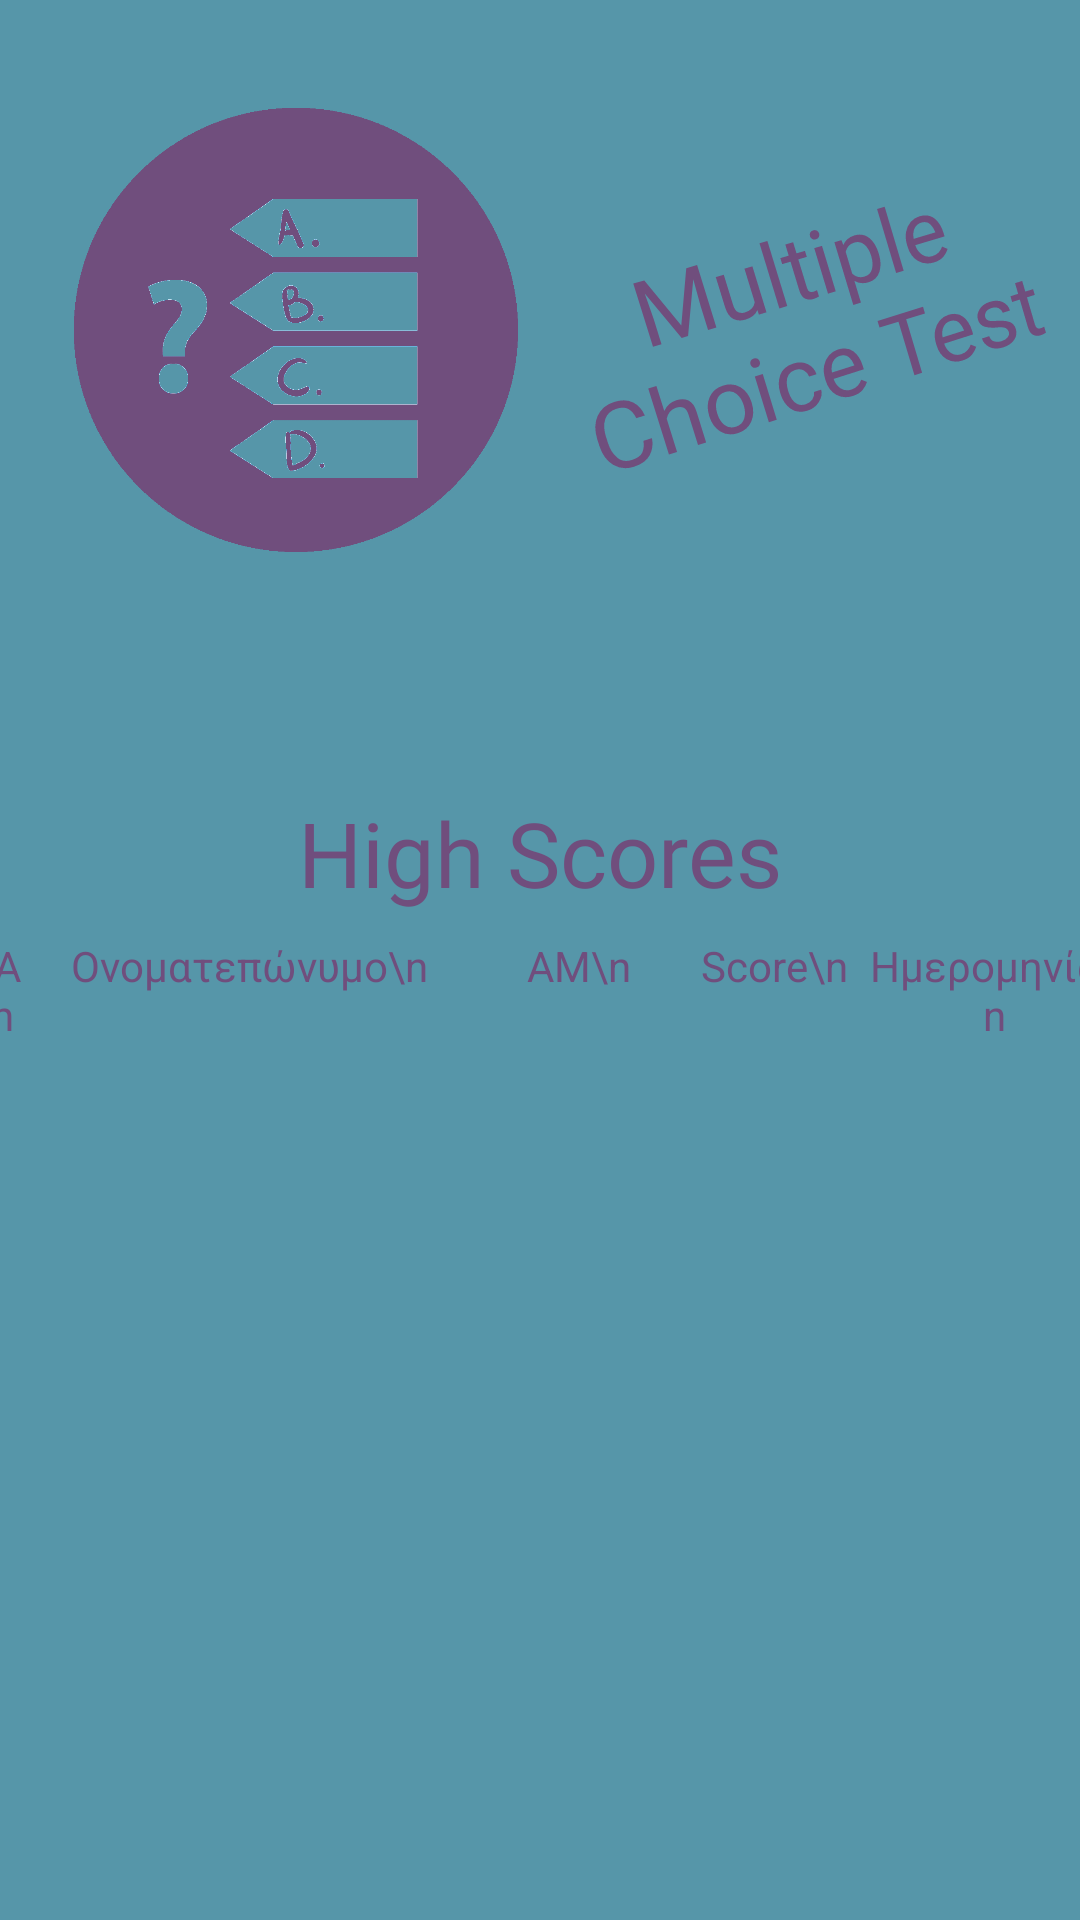

Android layout source for this screen:
<!-- AndroidManifest.xml: application theme Theme.MultipleChoiceProject -->
<!-- res/layout/activity_high_scores.xml -->
<?xml version="1.0" encoding="utf-8"?>
<androidx.constraintlayout.widget.ConstraintLayout xmlns:android="http://schemas.android.com/apk/res/android"
    xmlns:app="http://schemas.android.com/apk/res-auto"
    xmlns:tools="http://schemas.android.com/tools"
    android:layout_width="match_parent"
    android:layout_height="match_parent"
    android:background="#5696a9"
    android:backgroundTint="#5696a9"
    tools:context=".HighScores">

    <Button
        android:id="@+id/BtMen"
        android:layout_width="127dp"
        android:layout_height="50dp"
        android:layout_marginTop="12dp"
        android:backgroundTint="#a96956"
        android:text="ΕΠΙΣΤΡΟΦΗ"
        android:textColor="#F1F1F1"
        app:cornerRadius="60dp"
        app:layout_constraintEnd_toEndOf="parent"
        app:layout_constraintStart_toStartOf="parent"
        app:layout_constraintTop_toBottomOf="@+id/scrollView2" />

    <TextView
        android:id="@+id/textView8"
        android:layout_width="wrap_content"
        android:layout_height="wrap_content"
        android:layout_marginTop="60dp"
        android:fontFamily="@font/play"
        android:text="High Scores"
        android:textColor="#704e7d"
        android:textSize="30sp"
        app:layout_constraintEnd_toEndOf="parent"
        app:layout_constraintHorizontal_bias="0.5"
        app:layout_constraintStart_toStartOf="parent"
        app:layout_constraintTop_toBottomOf="@+id/imageView4" />

    <ImageView
        android:id="@+id/imageView4"
        android:layout_width="148dp"
        android:layout_height="188dp"
        android:layout_marginStart="32dp"
        android:layout_marginTop="16dp"
        app:layout_constraintEnd_toStartOf="@+id/textView9"
        app:layout_constraintHorizontal_bias="0.5"
        app:layout_constraintStart_toStartOf="parent"
        app:layout_constraintTop_toTopOf="parent"
        app:srcCompat="@drawable/logo" />

    <TextView
        android:id="@+id/textView9"
        android:layout_width="195dp"
        android:layout_height="79dp"
        android:layout_marginTop="52dp"
        android:fontFamily="@font/permanent_marker"
        android:rotation="-17"
        android:rotationY="6"
        android:text="Multiple Choice Test"
        android:textAlignment="center"
        android:textColor="#704e7d"
        android:textSize="30sp"
        app:layout_constraintEnd_toEndOf="parent"
        app:layout_constraintHorizontal_bias="0.5"
        app:layout_constraintStart_toEndOf="@+id/imageView4"
        app:layout_constraintTop_toTopOf="@+id/imageView4" />

    <ScrollView
        android:id="@+id/scrollView2"
        android:layout_width="388dp"
        android:layout_height="330dp"
        android:layout_marginTop="8dp"
        app:layout_constraintEnd_toEndOf="parent"
        app:layout_constraintHorizontal_bias="0.444"
        app:layout_constraintStart_toStartOf="parent"
        app:layout_constraintTop_toBottomOf="@+id/textView8">

        <LinearLayout
            android:layout_width="match_parent"
            android:layout_height="wrap_content">

            <HorizontalScrollView
                android:layout_width="20dp"
                android:layout_height="match_parent"
                tools:layout_editor_absoluteX="-196dp"
                tools:layout_editor_absoluteY="448dp">

                <LinearLayout
                    android:layout_width="wrap_content"
                    android:layout_height="match_parent"
                    android:orientation="vertical">

                    <TextView
                        android:id="@+id/TvAA"
                        android:layout_width="20dp"
                        android:layout_height="wrap_content"
                        android:text="ΑΑ\n"
                        android:textAlignment="center"
                        android:textColor="#704e7d" />
                </LinearLayout>
            </HorizontalScrollView>

            <HorizontalScrollView
                android:layout_width="150dp"
                android:layout_height="match_parent">

                <LinearLayout
                    android:layout_width="wrap_content"
                    android:layout_height="match_parent"
                    android:orientation="vertical">

                    <TextView
                        android:id="@+id/TvFullName"
                        android:layout_width="150dp"
                        android:layout_height="match_parent"
                        android:text="Ονοματεπώνυμο\n"
                        android:textAlignment="center"
                        android:textColor="#704e7d" />
                </LinearLayout>
            </HorizontalScrollView>

            <HorizontalScrollView
                android:layout_width="70dp"
                android:layout_height="match_parent">

                <LinearLayout
                    android:layout_width="wrap_content"
                    android:layout_height="match_parent"
                    android:orientation="vertical">

                    <TextView
                        android:id="@+id/TvAM"
                        android:layout_width="70dp"
                        android:layout_height="wrap_content"
                        android:text="ΑΜ\n"
                        android:textAlignment="center"
                        android:textColor="#704e7d" />
                </LinearLayout>
            </HorizontalScrollView>

            <HorizontalScrollView
                android:layout_width="60dp"
                android:layout_height="match_parent">

                <LinearLayout
                    android:layout_width="wrap_content"
                    android:layout_height="match_parent"
                    android:orientation="vertical">

                    <TextView
                        android:id="@+id/TvHighScore"
                        android:layout_width="60dp"
                        android:layout_height="wrap_content"
                        android:text="Score\n"
                        android:textAlignment="center"
                        android:textColor="#704e7d" />
                </LinearLayout>
            </HorizontalScrollView>

            <HorizontalScrollView
                android:layout_width="match_parent"
                android:layout_height="match_parent">

                <LinearLayout
                    android:layout_width="wrap_content"
                    android:layout_height="match_parent"
                    android:orientation="vertical">

                    <TextView
                        android:id="@+id/TvDate"
                        android:layout_width="87dp"
                        android:layout_height="match_parent"
                        android:text="Ημερομηνία\n"
                        android:textAlignment="center"
                        android:textColor="#704e7d" />
                </LinearLayout>
            </HorizontalScrollView>
        </LinearLayout>
    </ScrollView>
</androidx.constraintlayout.widget.ConstraintLayout>
<!-- resources referenced by this layout -->
<resources>
  <!-- drawable logo: png bitmap (drawable, 43433 bytes) -->
  <style name="Theme.MultipleChoiceProject" parent="Theme.MaterialComponents.DayNight.DarkActionBar">
          
          <item name="colorPrimary">@color/purple_500</item>
          <item name="colorPrimaryVariant">@color/purple_700</item>
          <item name="colorOnPrimary">@color/white</item>
          
          <item name="colorSecondary">@color/teal_200</item>
          <item name="colorSecondaryVariant">@color/teal_700</item>
          <item name="colorOnSecondary">@color/black</item>
          
          <item name="android:statusBarColor" tools:targetApi="l">?attr/colorPrimaryVariant</item>
          
      </style>
  <!-- not gathered from this repository: default colours our renderer supplied (Android Studio template values) -->
  <color name="purple_500">#FF6200EE</color>
  <color name="purple_700">#FF3700B3</color>
  <color name="teal_200">#FF03DAC5</color>
  <color name="teal_700">#FF018786</color>
  <color name="black">#FF000000</color>
  <color name="white">#FFFFFFFF</color>
</resources>
